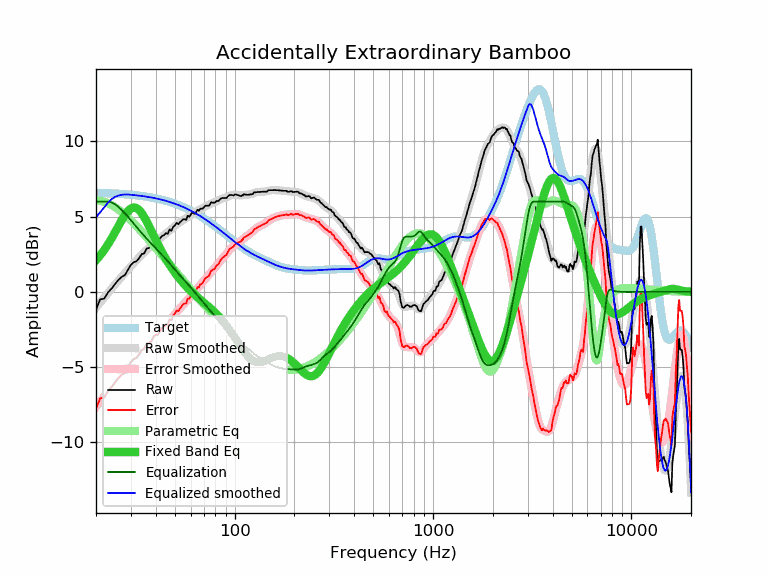

Values plotted in this chart, from the file beside it:
frequency, raw, error, smoothed, error_smoothed, equalization, parametric_eq, equalized_raw, equalized_smoothed, target
20, -1.17, -7.76, -1.05, -7.63, 6.00, 2.10, 4.83, 4.95, 6.59
21, -0.49, -7.07, -0.70, -7.28, 6.00, 2.43, 5.51, 5.30, 6.58
22, -0.45, -7.02, -0.38, -6.95, 6.00, 2.78, 5.55, 5.62, 6.57
23, -0.03, -6.59, -0.07, -6.63, 6.00, 3.16, 5.97, 5.93, 6.56
24, 0.23, -6.32, 0.23, -6.32, 5.94, 3.57, 6.17, 6.17, 6.55
25, 0.54, -6.00, 0.51, -6.03, 5.82, 3.98, 6.35, 6.32, 6.53
26, 0.81, -5.71, 0.77, -5.75, 5.64, 4.39, 6.45, 6.41, 6.52
27, 1.01, -5.50, 1.02, -5.49, 5.43, 4.78, 6.44, 6.45, 6.51
28, 1.12, -5.37, 1.26, -5.23, 5.22, 5.12, 6.33, 6.48, 6.49
29, 1.48, -5.00, 1.49, -4.99, 4.99, 5.38, 6.47, 6.47, 6.47
30, 1.80, -4.66, 1.70, -4.76, 4.76, 5.55, 6.55, 6.46, 6.46
31, 1.98, -4.46, 1.91, -4.53, 4.53, 5.62, 6.51, 6.44, 6.44
32, 2.04, -4.38, 2.10, -4.32, 4.32, 5.58, 6.35, 6.42, 6.42
33, 2.24, -4.16, 2.29, -4.11, 4.11, 5.44, 6.35, 6.40, 6.40
34, 2.52, -3.86, 2.47, -3.91, 3.91, 5.24, 6.43, 6.38, 6.38
35, 2.56, -3.79, 2.63, -3.72, 3.72, 4.98, 6.28, 6.35, 6.35
36, 2.89, -3.44, 2.79, -3.54, 3.54, 4.68, 6.43, 6.33, 6.33
37, 2.92, -3.38, 2.93, -3.37, 3.37, 4.37, 6.29, 6.30, 6.30
38, 3.00, -3.28, 3.07, -3.20, 3.20, 4.06, 6.20, 6.28, 6.28
39, 3.28, -2.97, 3.20, -3.05, 3.05, 3.75, 6.32, 6.25, 6.25
40, 3.37, -2.85, 3.32, -2.89, 2.89, 3.46, 6.26, 6.22, 6.22
41, 3.34, -2.85, 3.44, -2.75, 2.75, 3.17, 6.09, 6.19, 6.19
42, 3.55, -2.61, 3.55, -2.61, 2.61, 2.90, 6.15, 6.16, 6.16
43, 3.72, -2.40, 3.66, -2.46, 2.46, 2.65, 6.18, 6.12, 6.12
44, 3.77, -2.32, 3.76, -2.32, 2.32, 2.42, 6.09, 6.09, 6.09
45, 3.90, -2.16, 3.87, -2.18, 2.18, 2.20, 6.08, 6.05, 6.05
46, 3.86, -2.16, 3.97, -2.04, 2.04, 1.99, 5.90, 6.02, 6.02
47, 4.16, -1.82, 4.08, -1.90, 1.90, 1.79, 6.06, 5.98, 5.98
48, 4.06, -1.88, 4.19, -1.76, 1.76, 1.61, 5.81, 5.94, 5.94
49, 4.33, -1.57, 4.29, -1.61, 1.61, 1.44, 5.94, 5.90, 5.90
50, 4.42, -1.44, 4.39, -1.48, 1.48, 1.28, 5.89, 5.86, 5.86
51, 4.59, -1.23, 4.48, -1.34, 1.34, 1.12, 5.93, 5.82, 5.82
52, 4.50, -1.28, 4.56, -1.21, 1.21, 0.98, 5.71, 5.78, 5.78
53, 4.63, -1.10, 4.64, -1.09, 1.09, 0.84, 5.72, 5.73, 5.73
54, 4.73, -0.96, 4.71, -0.97, 0.97, 0.71, 5.70, 5.69, 5.69
55, 4.83, -0.81, 4.78, -0.86, 0.86, 0.59, 5.69, 5.64, 5.64
56, 4.83, -0.77, 4.85, -0.75, 0.75, 0.47, 5.58, 5.60, 5.60
57, 4.79, -0.76, 4.91, -0.64, 0.64, 0.36, 5.42, 5.55, 5.55
58, 5.07, -0.43, 4.98, -0.52, 0.52, 0.25, 5.59, 5.50, 5.50
59, 4.99, -0.46, 5.04, -0.41, 0.41, 0.15, 5.40, 5.45, 5.45
60, 5.12, -0.29, 5.11, -0.30, 0.30, 0.06, 5.41, 5.40, 5.40
61, 5.27, -0.09, 5.17, -0.19, 0.19, -0.03, 5.45, 5.35, 5.35
62, 5.23, -0.07, 5.23, -0.08, 0.08, -0.12, 5.30, 5.30, 5.30
63, 5.19, -0.06, 5.28, 0.03, -0.03, -0.21, 5.16, 5.25, 5.25
64, 5.33, 0.13, 5.34, 0.14, -0.14, -0.29, 5.19, 5.20, 5.20
65, 5.47, 0.32, 5.39, 0.24, -0.24, -0.36, 5.23, 5.15, 5.15
66, 5.39, 0.29, 5.44, 0.34, -0.34, -0.44, 5.04, 5.10, 5.10
67, 5.53, 0.49, 5.49, 0.44, -0.44, -0.51, 5.08, 5.04, 5.04
68, 5.53, 0.54, 5.53, 0.54, -0.54, -0.58, 4.98, 4.99, 4.99
69, 5.53, 0.59, 5.58, 0.64, -0.64, -0.65, 4.88, 4.94, 4.94
70, 5.63, 0.75, 5.62, 0.74, -0.74, -0.72, 4.89, 4.88, 4.88
71, 5.73, 0.90, 5.67, 0.84, -0.84, -0.79, 4.89, 4.83, 4.83
72, 5.73, 0.95, 5.71, 0.94, -0.94, -0.86, 4.79, 4.77, 4.77
73, 5.73, 1.01, 5.75, 1.03, -1.03, -0.92, 4.69, 4.72, 4.72
74, 5.72, 1.05, 5.79, 1.13, -1.13, -0.99, 4.59, 4.67, 4.67
75, 5.81, 1.20, 5.83, 1.22, -1.22, -1.06, 4.59, 4.61, 4.61
76, 5.96, 1.40, 5.87, 1.31, -1.31, -1.12, 4.65, 4.56, 4.56
77, 5.94, 1.44, 5.90, 1.40, -1.40, -1.19, 4.54, 4.50, 4.50
78, 5.94, 1.49, 5.93, 1.48, -1.48, -1.26, 4.46, 4.45, 4.45
79, 5.92, 1.52, 5.96, 1.57, -1.57, -1.33, 4.35, 4.39, 4.39
... 553 more rows
